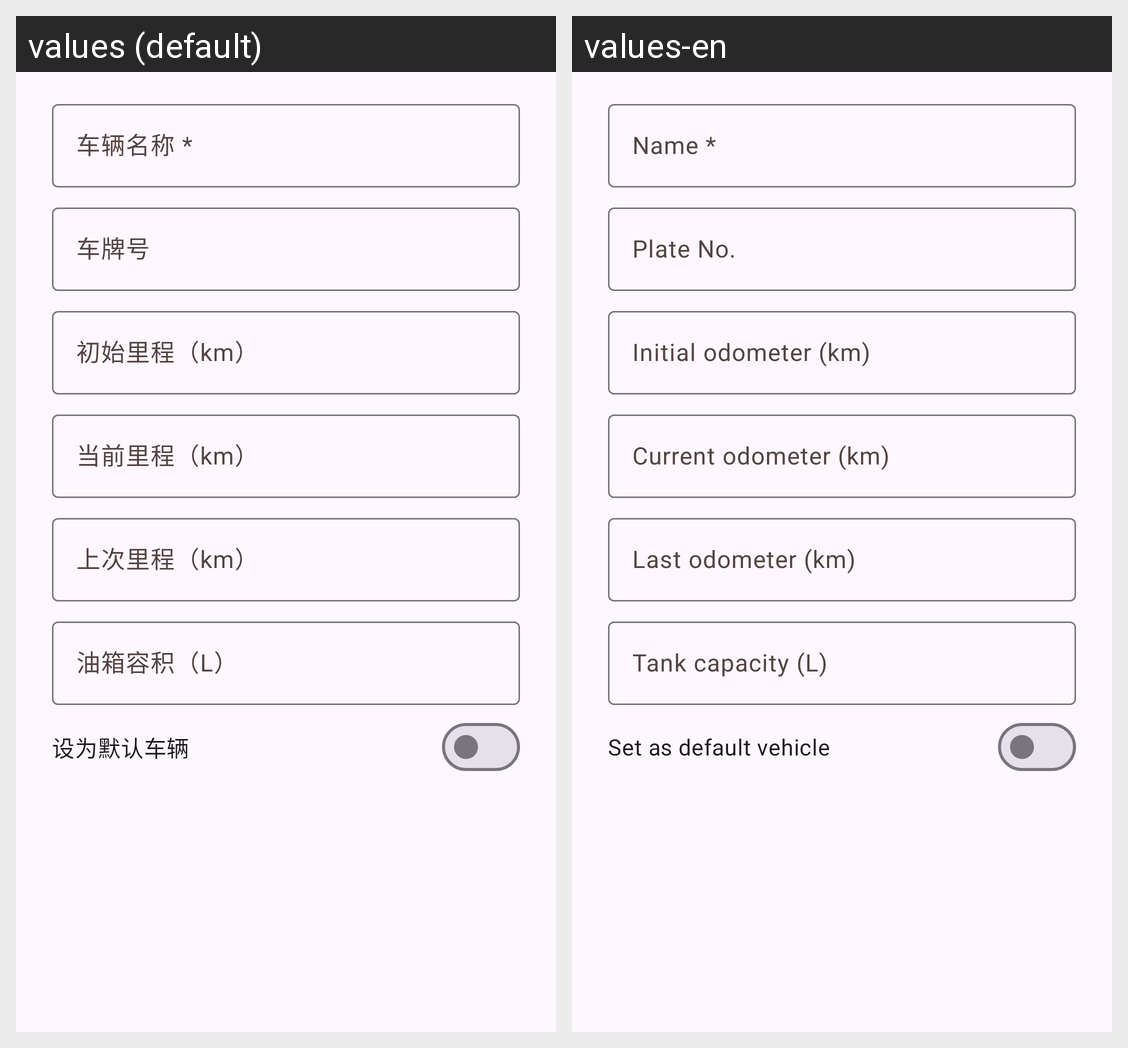

For this localized Android screen grid, give each drawn string resource with its value in every locale shown.
Android screen res/layout/dialog_vehicle_edit.xml rendered under 2 locales, left to right: values (default), values-en. Device: Nexus 5 (rendered at 1080×1920; each locale shown at half size, 540×960, under a caption strip naming it); theme Theme.CarCheer.
Strings drawn on this screen, with the default value and each locale's value (text and hints the layout hard-codes, and strings that could not be matched under every locale, appear in the picture but are not listed):

vehicle_name_label
  values: 车辆名称 *
  values-en: Name *

vehicle_plate_label
  values: 车牌号
  values-en: Plate No.

vehicle_initial_odometer_label
  values: 初始里程（km）
  values-en: Initial odometer (km)

vehicle_current_odometer_label
  values: 当前里程（km）
  values-en: Current odometer (km)

vehicle_last_odometer_label
  values: 上次里程（km）
  values-en: Last odometer (km)

vehicle_tank_label
  values: 油箱容积（L）
  values-en: Tank capacity (L)

vehicle_default_label
  values: 设为默认车辆
  values-en: Set as default vehicle
